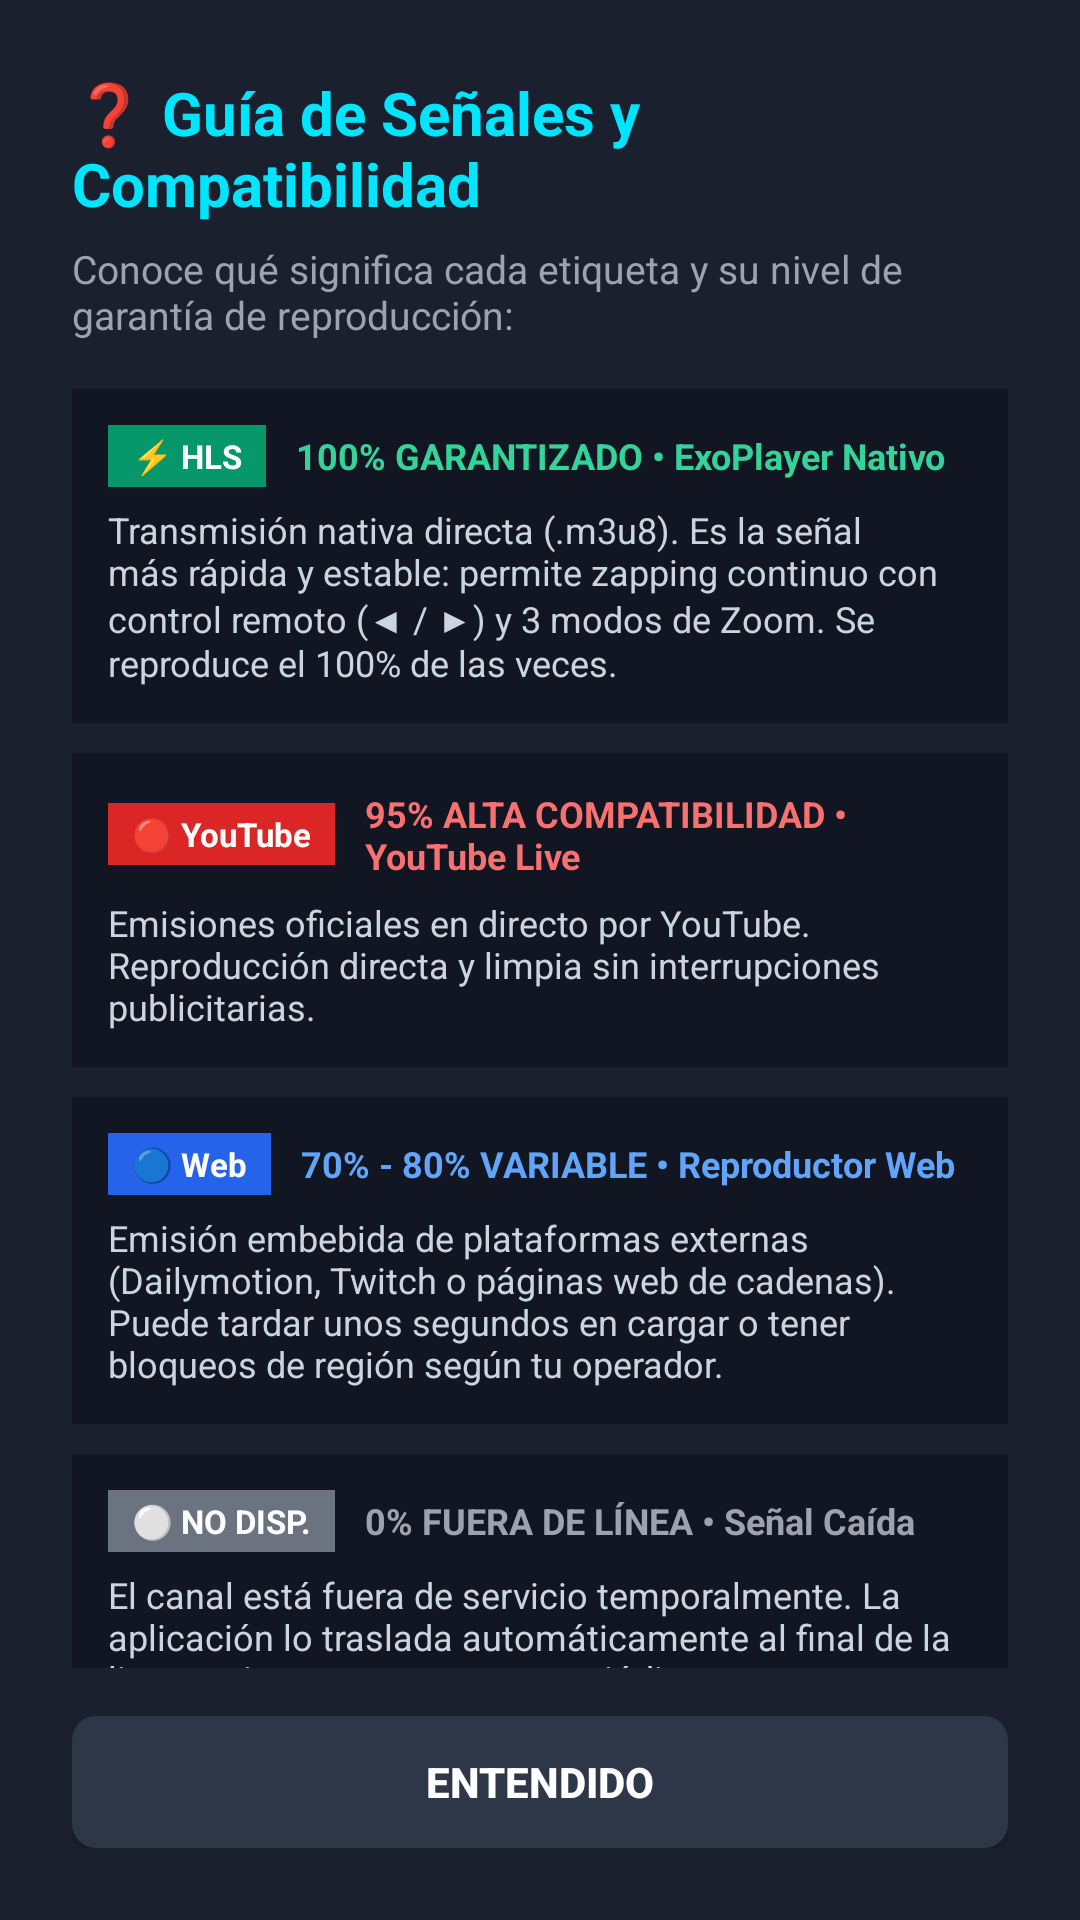

Android layout source for this screen:
<!-- AndroidManifest.xml: application theme Theme.GarecaTV -->
<!-- res/layout/dialog_stream_help.xml -->
<?xml version="1.0" encoding="utf-8"?>
<LinearLayout xmlns:android="http://schemas.android.com/apk/res/android"
    android:layout_width="500dp"
    android:layout_height="wrap_content"
    android:orientation="vertical"
    android:background="#1B202E"
    android:padding="24dp">

    <TextView
        android:layout_width="match_parent"
        android:layout_height="wrap_content"
        android:text="❓ Guía de Señales y Compatibilidad"
        android:textSize="20sp"
        android:textStyle="bold"
        android:textColor="@color/accent" />

    <TextView
        android:layout_width="match_parent"
        android:layout_height="wrap_content"
        android:text="Conoce qué significa cada etiqueta y su nivel de garantía de reproducción:"
        android:textSize="13sp"
        android:textColor="@color/text_secondary"
        android:layout_marginTop="6dp"
        android:layout_marginBottom="16dp" />

    <ScrollView
        android:layout_width="match_parent"
        android:layout_height="wrap_content"
        android:layout_weight="1"
        android:scrollbars="none">

        <LinearLayout
            android:layout_width="match_parent"
            android:layout_height="wrap_content"
            android:orientation="vertical">

            
            <LinearLayout
                android:layout_width="match_parent"
                android:layout_height="wrap_content"
                android:orientation="vertical"
                android:background="#121622"
                android:padding="12dp"
                android:layout_marginBottom="10dp">

                <LinearLayout
                    android:layout_width="match_parent"
                    android:layout_height="wrap_content"
                    android:orientation="horizontal"
                    android:gravity="center_vertical">

                    <TextView
                        android:layout_width="wrap_content"
                        android:layout_height="wrap_content"
                        android:text="⚡ HLS"
                        android:textSize="11sp"
                        android:textStyle="bold"
                        android:textColor="#FFFFFF"
                        android:background="#059669"
                        android:paddingStart="8dp"
                        android:paddingEnd="8dp"
                        android:paddingTop="3dp"
                        android:paddingBottom="3dp" />

                    <TextView
                        android:layout_width="wrap_content"
                        android:layout_height="wrap_content"
                        android:text="100% GARANTIZADO • ExoPlayer Nativo"
                        android:textSize="12sp"
                        android:textStyle="bold"
                        android:textColor="#34D399"
                        android:layout_marginStart="10dp" />
                </LinearLayout>

                <TextView
                    android:layout_width="match_parent"
                    android:layout_height="wrap_content"
                    android:text="Transmisión nativa directa (.m3u8). Es la señal más rápida y estable: permite zapping continuo con control remoto (◀ / ▶) y 3 modos de Zoom. Se reproduce el 100% de las veces."
                    android:textSize="12sp"
                    android:textColor="#CBD5E1"
                    android:layout_marginTop="6dp" />
            </LinearLayout>

            
            <LinearLayout
                android:layout_width="match_parent"
                android:layout_height="wrap_content"
                android:orientation="vertical"
                android:background="#121622"
                android:padding="12dp"
                android:layout_marginBottom="10dp">

                <LinearLayout
                    android:layout_width="match_parent"
                    android:layout_height="wrap_content"
                    android:orientation="horizontal"
                    android:gravity="center_vertical">

                    <TextView
                        android:layout_width="wrap_content"
                        android:layout_height="wrap_content"
                        android:text="🔴 YouTube"
                        android:textSize="11sp"
                        android:textStyle="bold"
                        android:textColor="#FFFFFF"
                        android:background="#DC2626"
                        android:paddingStart="8dp"
                        android:paddingEnd="8dp"
                        android:paddingTop="3dp"
                        android:paddingBottom="3dp" />

                    <TextView
                        android:layout_width="wrap_content"
                        android:layout_height="wrap_content"
                        android:text="95% ALTA COMPATIBILIDAD • YouTube Live"
                        android:textSize="12sp"
                        android:textStyle="bold"
                        android:textColor="#F87171"
                        android:layout_marginStart="10dp" />
                </LinearLayout>

                <TextView
                    android:layout_width="match_parent"
                    android:layout_height="wrap_content"
                    android:text="Emisiones oficiales en directo por YouTube. Reproducción directa y limpia sin interrupciones publicitarias."
                    android:textSize="12sp"
                    android:textColor="#CBD5E1"
                    android:layout_marginTop="6dp" />
            </LinearLayout>

            
            <LinearLayout
                android:layout_width="match_parent"
                android:layout_height="wrap_content"
                android:orientation="vertical"
                android:background="#121622"
                android:padding="12dp"
                android:layout_marginBottom="10dp">

                <LinearLayout
                    android:layout_width="match_parent"
                    android:layout_height="wrap_content"
                    android:orientation="horizontal"
                    android:gravity="center_vertical">

                    <TextView
                        android:layout_width="wrap_content"
                        android:layout_height="wrap_content"
                        android:text="🔵 Web"
                        android:textSize="11sp"
                        android:textStyle="bold"
                        android:textColor="#FFFFFF"
                        android:background="#2563EB"
                        android:paddingStart="8dp"
                        android:paddingEnd="8dp"
                        android:paddingTop="3dp"
                        android:paddingBottom="3dp" />

                    <TextView
                        android:layout_width="wrap_content"
                        android:layout_height="wrap_content"
                        android:text="70% - 80% VARIABLE • Reproductor Web"
                        android:textSize="12sp"
                        android:textStyle="bold"
                        android:textColor="#60A5FA"
                        android:layout_marginStart="10dp" />
                </LinearLayout>

                <TextView
                    android:layout_width="match_parent"
                    android:layout_height="wrap_content"
                    android:text="Emisión embebida de plataformas externas (Dailymotion, Twitch o páginas web de cadenas). Puede tardar unos segundos en cargar o tener bloqueos de región según tu operador."
                    android:textSize="12sp"
                    android:textColor="#CBD5E1"
                    android:layout_marginTop="6dp" />
            </LinearLayout>

            
            <LinearLayout
                android:layout_width="match_parent"
                android:layout_height="wrap_content"
                android:orientation="vertical"
                android:background="#121622"
                android:padding="12dp">

                <LinearLayout
                    android:layout_width="match_parent"
                    android:layout_height="wrap_content"
                    android:orientation="horizontal"
                    android:gravity="center_vertical">

                    <TextView
                        android:layout_width="wrap_content"
                        android:layout_height="wrap_content"
                        android:text="⚪ NO DISP."
                        android:textSize="11sp"
                        android:textStyle="bold"
                        android:textColor="#FFFFFF"
                        android:background="#6B7280"
                        android:paddingStart="8dp"
                        android:paddingEnd="8dp"
                        android:paddingTop="3dp"
                        android:paddingBottom="3dp" />

                    <TextView
                        android:layout_width="wrap_content"
                        android:layout_height="wrap_content"
                        android:text="0% FUERA DE LÍNEA • Señal Caída"
                        android:textSize="12sp"
                        android:textStyle="bold"
                        android:textColor="#9CA3AF"
                        android:layout_marginStart="10dp" />
                </LinearLayout>

                <TextView
                    android:layout_width="match_parent"
                    android:layout_height="wrap_content"
                    android:text="El canal está fuera de servicio temporalmente. La aplicación lo traslada automáticamente al final de la lista y reintenta conectarse periódicamente."
                    android:textSize="12sp"
                    android:textColor="#CBD5E1"
                    android:layout_marginTop="6dp" />
            </LinearLayout>
        </LinearLayout>
    </ScrollView>

    <Button
        android:id="@+id/btnDismissHelp"
        android:layout_width="match_parent"
        android:layout_height="44dp"
        android:text="Entendido"
        android:textSize="14sp"
        android:textStyle="bold"
        android:textColor="@color/button_text_selector"
        android:background="@drawable/button_focus_selector"
        android:layout_marginTop="16dp"
        android:focusable="true"
        android:clickable="true" />

</LinearLayout>
<!-- resources referenced by this layout -->
<resources>
  <color name="accent">#00E5FF</color>
  <color name="text_secondary">#9CA3AF</color>
  <!-- drawable button_focus_selector (drawable) -->
  <selector xmlns:android="http://schemas.android.com/apk/res/android">
      <item android:state_focused="true">
          <shape android:shape="rectangle">
              <solid android:color="@color/accent" />
              <corners android:radius="8dp" />
          </shape>
      </item>
      <item>
          <shape android:shape="rectangle">
              <solid android:color="#2D3748" />
              <corners android:radius="8dp" />
          </shape>
      </item>
  </selector>
  <style name="Theme.GarecaTV" parent="Theme.AppCompat.NoActionBar">
          <item name="android:windowBackground">@drawable/splash_window_background</item>
          <item name="android:textColor">@color/text_primary</item>
          <item name="colorPrimary">@color/accent</item>
          <item name="android:windowNoTitle">true</item>
          <item name="android:windowFullscreen">true</item>
      </style>
  <!-- drawable splash_window_background (drawable) -->
  <?xml version="1.0" encoding="utf-8"?>
  <layer-list xmlns:android="http://schemas.android.com/apk/res/android">
      <item>
          <color android:color="@color/bg_dark" />
      </item>
      <item
          android:width="120dp"
          android:height="120dp"
          android:gravity="center">
          <bitmap
              android:gravity="center"
              android:src="@drawable/app_icon" />
      </item>
  </layer-list>
  <color name="text_primary">#FFFFFF</color>
  <color name="bg_dark">#0F1016</color>
  <!-- drawable app_icon: png bitmap (drawable, 208475 bytes) -->
</resources>
